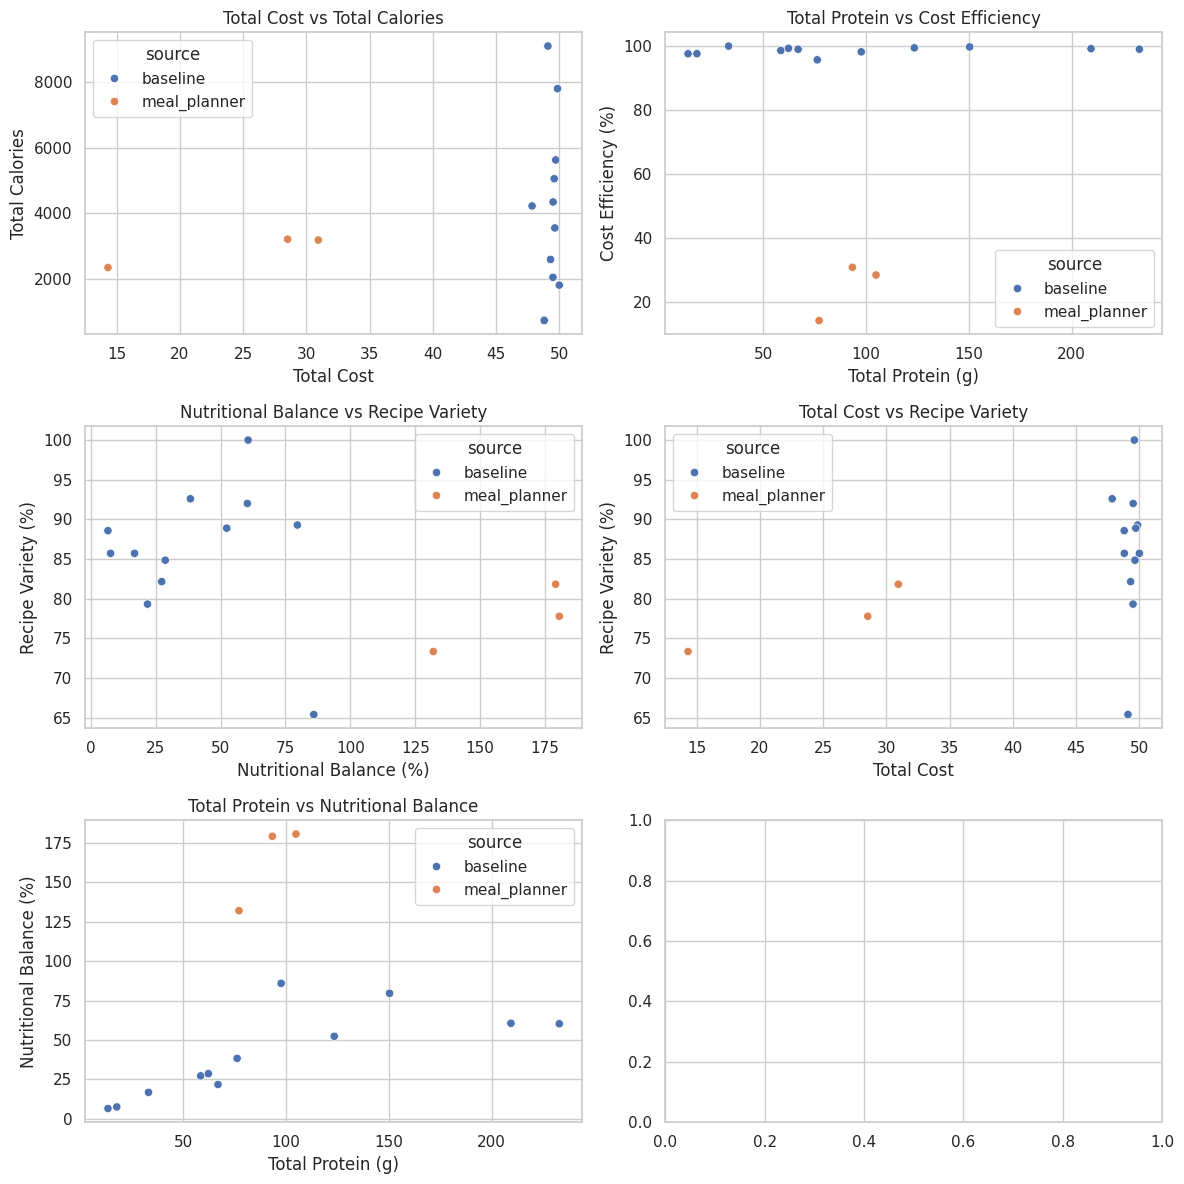

This figure's Python source:
import pandas as pd
import matplotlib.pyplot as plt
import seaborn as sns

# Sample data
data = {
    'Total Cost': [49.5, 49.6, 48.8, 48.81, 50.0, 49.31, 49.86, 47.85, 49.51, 49.1, 49.72, 49.65, 28.52, 30.94, 14.31],
    'Total Calories': [2050.6, 5057.1, 760.6, 733.8, 1813.1, 2596.8, 7803.2, 4228.0, 4347.9, 9101.1, 5628.8, 3556.7, 3213.5, 3188.2, 2349.6],
    'Total Protein (g)': [67.0, 209.4, 13.5, 17.8, 33.2, 58.6, 150.4, 76.3, 232.9, 97.7, 123.5, 62.3, 104.9, 93.4, 77.2],
    'Cost Efficiency (%)': [99.0, 99.2, 97.6, 97.62, 100.0, 98.62, 99.72, 95.7, 99.02, 98.2, 99.44, 99.3, 28.52, 30.94, 14.31],
    'Nutritional Balance (%)': [21.84380952380953, 60.59269841269842, 6.6171428571428565, 7.624126984126985, 16.857142857142858, 27.320317460317465,
                                79.58253968253968, 38.37746031746031, 60.31714285714285, 85.89555555555556, 52.36444444444444, 28.685714285714283, 
                                180.44057539682535, 179.01996031746032, 131.93190476190475],
    'Recipe Variety (%)': [79.3103448275862, 100.0, 88.57142857142857, 85.71428571428571, 85.71428571428571, 82.14285714285714, 
                            89.28571428571429, 92.5925925925926, 92.0, 65.38461538461539, 88.88888888888889, 84.84848484848484, 
                            77.77777777777779, 81.81818181818183, 73.33333333333333],
    'source': ['baseline', 'baseline', 'baseline', 'baseline', 'baseline', 'baseline', 'baseline', 'baseline', 'baseline', 'baseline', 'baseline', 'baseline', 'meal_planner', 'meal_planner', 'meal_planner'],
    'timestamp': ['2024-12-01 16:32:41.483954', '2024-12-01 16:32:56.102877', '2024-12-01 16:32:58.076778', '2024-12-01 16:32:59.911264', '2024-12-01 16:33:01.002760', 
                  '2024-12-01 16:33:01.898516', '2024-12-01 16:33:02.742819', '2024-12-01 16:33:03.594285', '2024-12-01 16:33:04.426203', '2024-12-01 16:33:05.251616', 
                  '2024-12-01 16:33:06.185556', '2024-12-01 16:33:07.245517', '2024-12-01 16:34:21.522277', '2024-12-01 16:35:53.702247', '2024-12-01 16:37:46.000164']
}

# Convert to DataFrame
df = pd.DataFrame(data)

# Set up the seaborn style
sns.set(style="whitegrid")

# Create a 3x3 grid of subplots
fig, axes = plt.subplots(3, 2, figsize=(12, 12))

# Scatter plot 1: Total Cost vs Total Calories
sns.scatterplot(x='Total Cost', y='Total Calories', hue='source', data=df, ax=axes[0, 0])
axes[0, 0].set_title('Total Cost vs Total Calories')

# Scatter plot 2: Total Protein vs Cost Efficiency
sns.scatterplot(x='Total Protein (g)', y='Cost Efficiency (%)', hue='source', data=df, ax=axes[0, 1])
axes[0, 1].set_title('Total Protein vs Cost Efficiency')

# Scatter plot 3: Nutritional Balance vs Recipe Variety
sns.scatterplot(x='Nutritional Balance (%)', y='Recipe Variety (%)', hue='source', data=df, ax=axes[1, 0])
axes[1, 0].set_title('Nutritional Balance vs Recipe Variety')

# Scatter plot 4: Total Cost vs Recipe Variety
sns.scatterplot(x='Total Cost', y='Recipe Variety (%)', hue='source', data=df, ax=axes[1, 1])
axes[1, 1].set_title('Total Cost vs Recipe Variety')

# Scatter plot 5: Total Protein vs Nutritional Balance
sns.scatterplot(x='Total Protein (g)', y='Nutritional Balance (%)', hue='source', data=df, ax=axes[2, 0])
axes[2, 0].set_title('Total Protein vs Nutritional Balance')

# Adjust layout to make room for titles
plt.tight_layout()

# Show the plot
plt.show()
